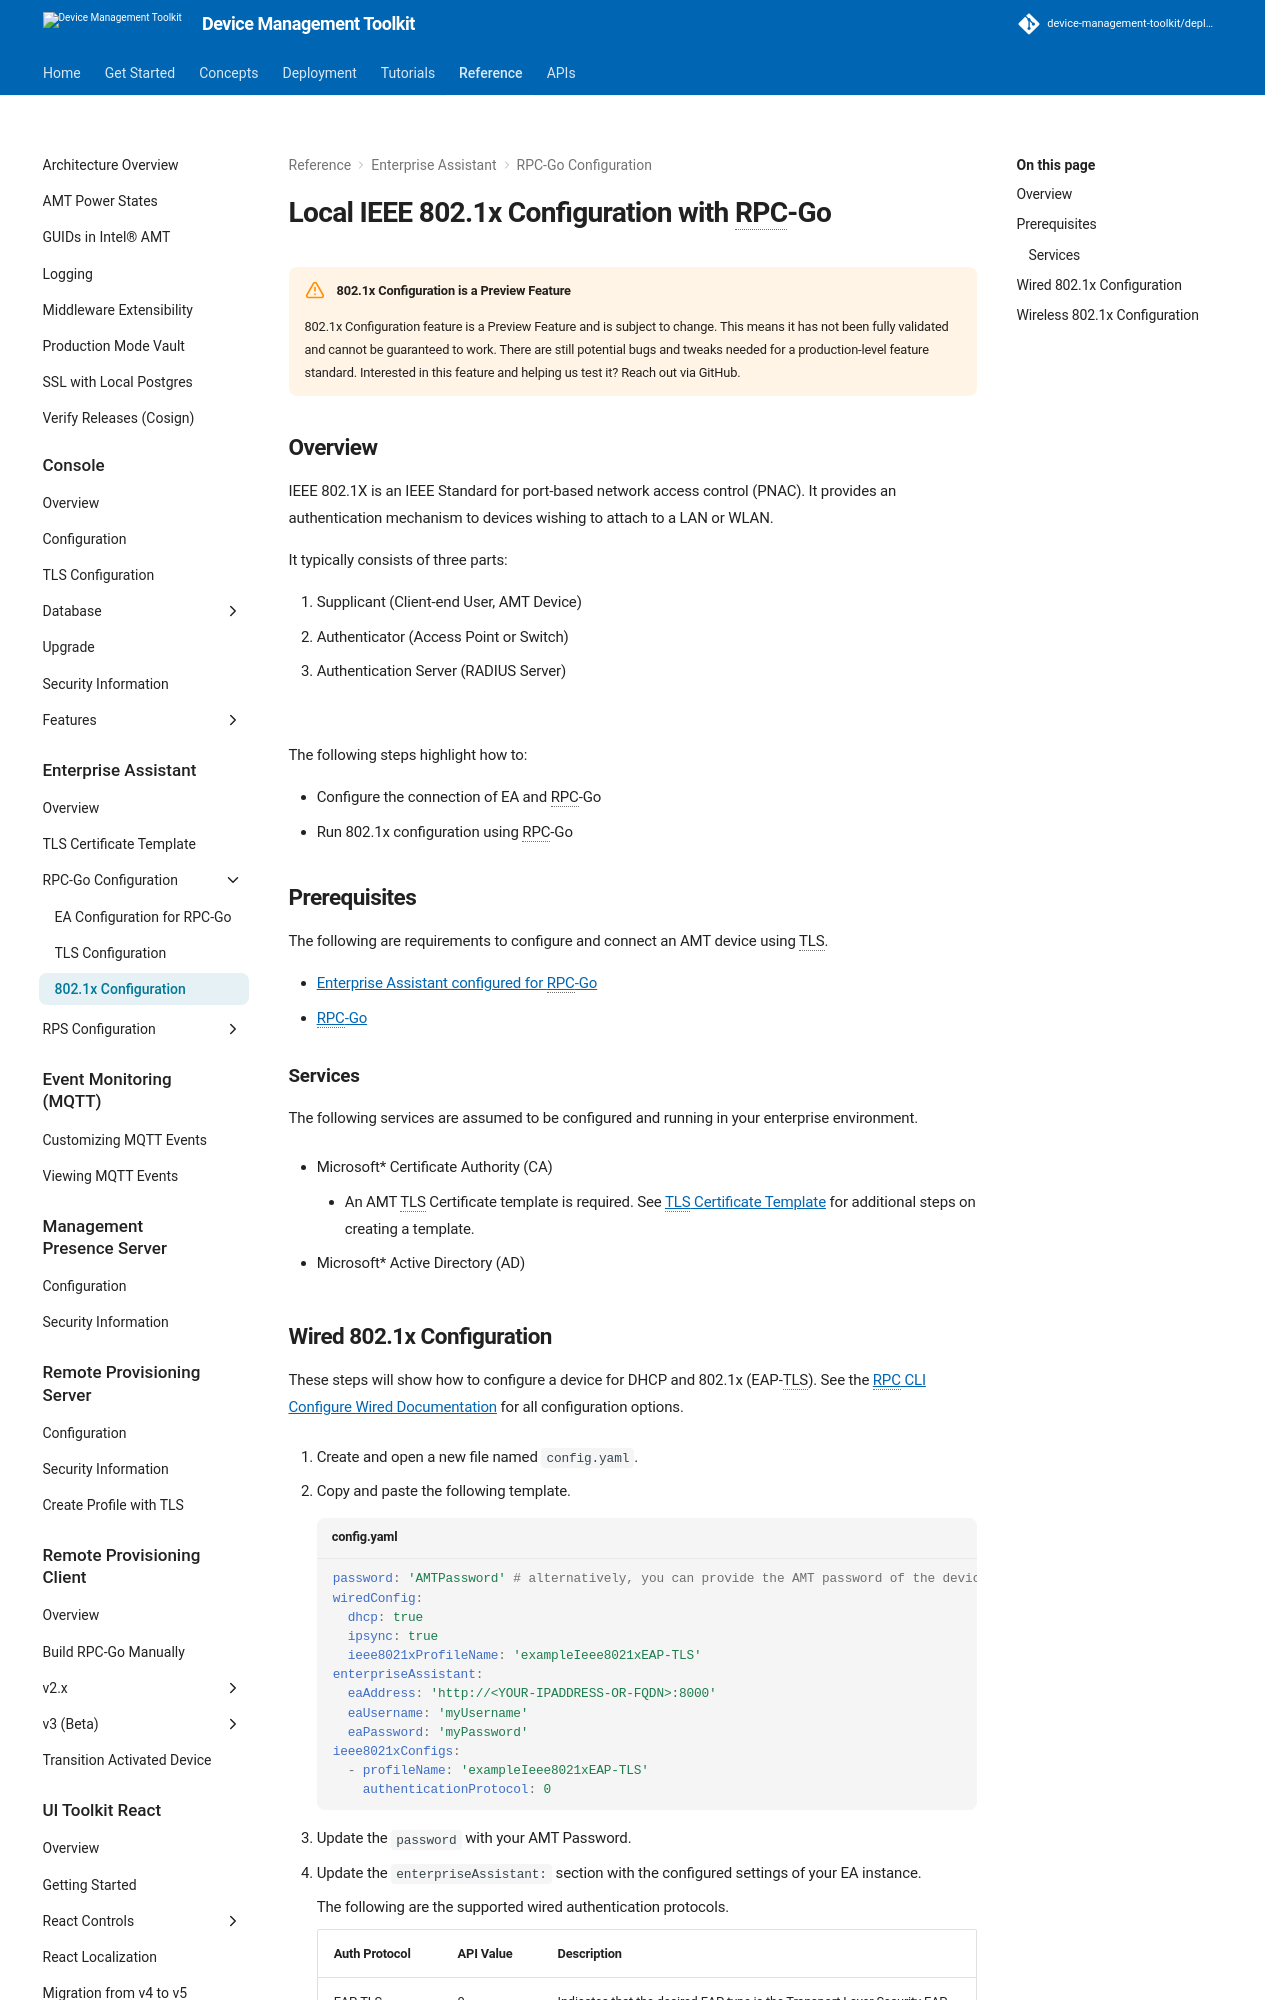

repository: device-management-toolkit/docs · page: 2.40/Reference/EA/RPCConfiguration/localIEEE8021xConfig/index.html · generator: mkdocs



# Local IEEE 802.1x Configuration with RPC-Go

!!! warning "802.1x Configuration is a Preview Feature"
    802.1x Configuration feature is a Preview Feature and is subject to change. This means it has not been fully validated and cannot be guaranteed to work. There are still potential bugs and tweaks needed for a production-level feature standard. Interested in this feature and helping us test it? Reach out via GitHub.

## Overview

IEEE 802.1X is an IEEE Standard for port-based network access control (PNAC). It provides an authentication mechanism to devices wishing to attach to a LAN or WLAN.

It typically consists of three parts:

1. Supplicant (Client-end User, AMT Device)
2. Authenticator (Access Point or Switch)
3. Authentication Server (RADIUS Server)

<br>

The following steps highlight how to:

- Configure the connection of EA and RPC-Go
- Run 802.1x configuration using RPC-Go

## Prerequisites

The following are requirements to configure and connect an AMT device using TLS.

- [Enterprise Assistant configured for RPC-Go](rpcgoConfiguration.md)
- [RPC-Go](../../../GetStarted/Cloud/buildRPC.md)

### Services

The following services are assumed to be configured and running in your enterprise environment.

- Microsoft* Certificate Authority (CA)
    - An AMT TLS Certificate template is required. See [TLS Certificate Template](../tlsCertTemplate.md) for additional steps on creating a template.

- Microsoft* Active Directory (AD)
